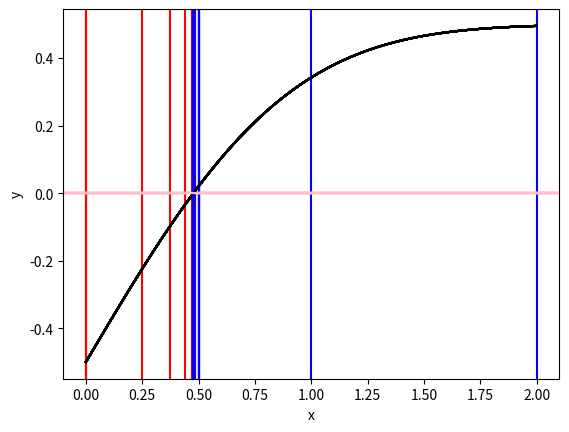

Generate this figure with matplotlib:
import matplotlib.pyplot as plt
import numpy as np
import scipy.special as sci

def instant_plot(xL0,xR0,xL,xR):
    xmin=xL0
    xmax=xR0
    
    x=np.linspace(xmin,xmax,100)
    y=g(x)
    plt.plot(x,y,color='black')
    plt.axvline(x=xL,color='red')
    plt.axvline(x=xR,color='blue')
    plt.axhline(y=0,color='pink')
    plt.xlabel('x')
    plt.ylabel('y')
    plt.show()
def g(x):
    return sci.erf(x)-0.5
xL0=0
xR0=2
tolerance=10**(-6)
xL=xL0
xR=xR0
instant_plot(xL0,xR0,xL,xR)
g(xL)*g(xR)<0
if(g(xL)*g(xR)<=0):
    xn=(xL+xR)/2
    if(g(xL)*g(xn)<=0):
        xR=xn
    else: 
        xL=xn
        
    while (np.fabs(xL-xR)>=tolerance):
        instant_plot(xL0,xR0,xL,xR)
        xn=(xL+xR)/2
        if(g(xL)*g(xn)<=0):
            xR=xn
        else:
            xL=xn
    xr=xL
    print(xr)
else:
    print("try other xL and xR")                


